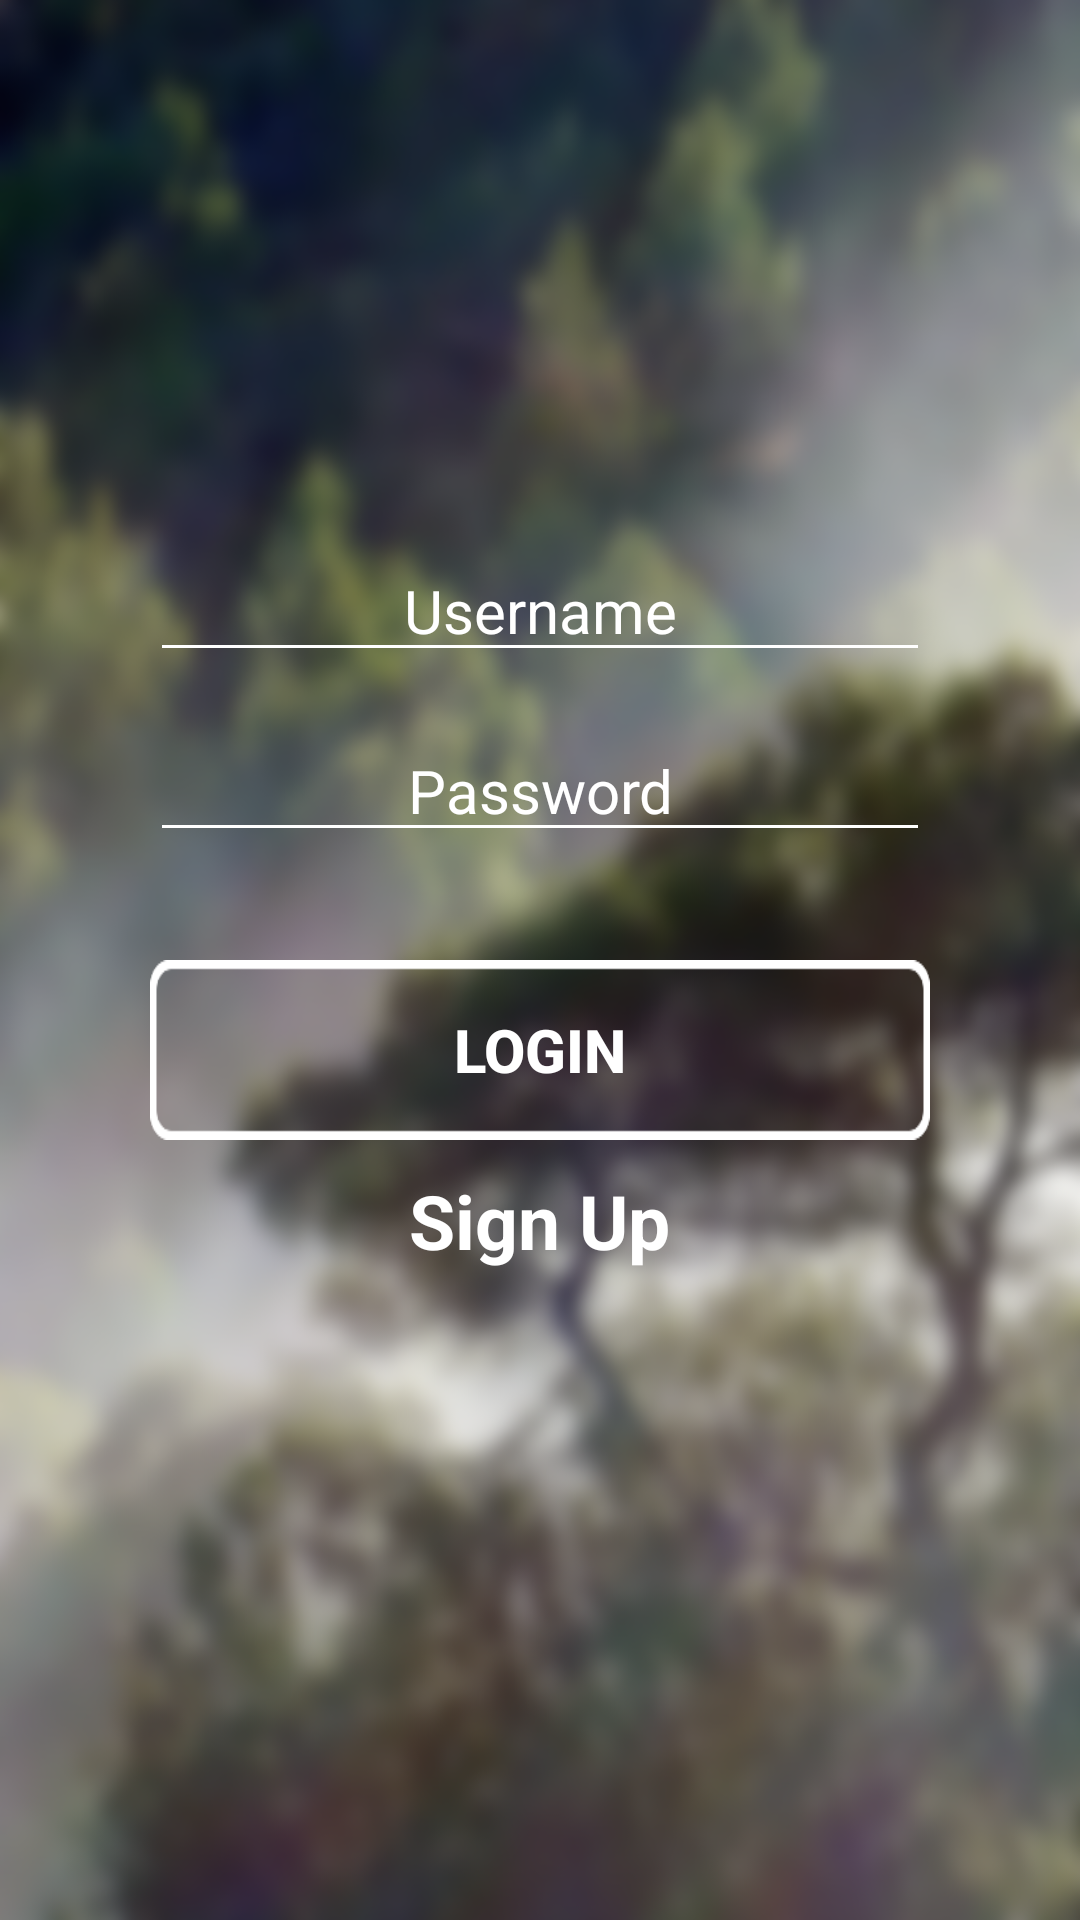

Android layout source for this screen:
<!-- AndroidManifest.xml: application theme AppTheme -->
<!-- res/layout/activity_login.xml -->
<?xml version="1.0" encoding="utf-8"?>
<RelativeLayout xmlns:android="http://schemas.android.com/apk/res/android"
    xmlns:app="http://schemas.android.com/apk/res-auto"
    xmlns:tools="http://schemas.android.com/tools"
    android:orientation="vertical"
    android:layout_width="match_parent"
    android:layout_height="match_parent"
    android:fitsSystemWindows="true"
    android:background="@drawable/img_login_bg"
    tools:context="com.maximus.dm.decentralizedmessenger.Login">

    <EditText
        android:id="@+id/etUsername"
        android:layout_width="match_parent"
        android:layout_height="wrap_content"
        android:layout_alignParentTop="true"
        android:layout_alignParentLeft="true"
        android:layout_alignParentStart="true"
        android:layout_marginTop="180dp"
        android:layout_marginLeft="50dp"
        android:layout_marginRight="50dp"
        android:gravity="center_horizontal"
        android:textSize="20dp"
        android:hint="Username"
        android:imeOptions="actionDone"
        android:textColorHint="@color/white"
        android:singleLine="true"
        android:backgroundTint="@color/white"
        android:textColor="@color/white"/>

    <EditText
        android:id="@+id/etPassword"
        android:layout_width="match_parent"
        android:layout_height="wrap_content"
        android:layout_alignTop="@+id/etUsername"
        android:layout_marginTop="60dp"
        android:layout_marginLeft="50dp"
        android:layout_marginRight="50dp"
        android:layout_alignParentLeft="true"
        android:layout_alignParentStart="true"
        android:layout_marginBottom="100dp"
        android:gravity="center_horizontal"
        android:textSize="20dp"
        android:hint="Password"
        android:imeOptions="actionDone"
        android:textColorHint="@color/white"
        android:backgroundTint="@color/white"
        android:singleLine="true"
        android:textColor="@color/white"/>

    <Button
        android:id="@+id/bLogin"
        android:background="@drawable/img_btn_login"
        android:textColor="@color/white"
        android:textSize="20dp"
        android:textStyle="bold"
        android:text="Login"
        android:layout_width="match_parent"
        android:layout_height="60dp"
        android:layout_alignTop="@+id/etPassword"
        android:layout_marginTop="80dp"
        android:layout_marginLeft="50dp"
        android:layout_marginRight="50dp" />

    <TextView
        android:id="@+id/tvSignUp"
        android:textColor="@color/white"
        android:text="Sign Up"
        android:textSize="25dp"
        android:textStyle="bold"
        android:layout_width="wrap_content"
        android:layout_height="wrap_content"
        android:layout_alignTop="@+id/bLogin"
        android:layout_marginTop="70dp"
        android:layout_centerHorizontal="true"/>

</RelativeLayout>
<!-- resources referenced by this layout -->
<resources>
  <color name="white">#FFFFFF</color>
  <!-- drawable img_btn_login: png bitmap (drawable, 1111 bytes) -->
  <!-- drawable img_login_bg: png bitmap (drawable, 365456 bytes) -->
  <style name="AppTheme" parent="Theme.AppCompat.Light.DarkActionBar">
          <item name="colorPrimary">@color/colorPrimary</item>
           <item name="colorPrimaryDark">@color/colorPrimaryDark</item>
           <item name="colorAccent">@color/colorPrimaryDark</item>
           <item name="colorControlNormal">@color/login_screen_text</item>
       </style>
  <color name="colorPrimary">#4CAF50</color>
  <color name="colorPrimaryDark">#9cb5ca</color>
  <color name="login_screen_text">#FFFFFF</color>
</resources>
